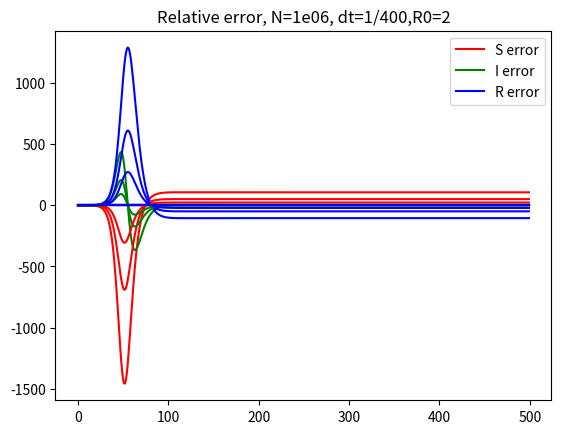

Here is the Python script that generated this plot:
from numpy import random
import numpy as np
import matplotlib.pyplot as plt
from scipy.ndimage import uniform_filter1d

class PopulationNode:


    def __init__(self, total_Population, name, beta=0.2, gamma=0.05):

        # Demographics
        self.Population = total_Population
        self.InitialPopulation=total_Population
        self.S = 1.0
        self.I = 0.0
        self.R = 0.0

        self.b = beta
        self.g = gamma
        self.name = name
        self.history = []
        self.PopulationHistory = []
        self.gotInfected=False


    def advanceByDays(self, days=1,dt=1/10):


        if not self.gotInfected and self.I>0:
            self.gotInfected = True
        z = []
        S_old = self.S
        I_old = self.I
        R_old = self.R
        for day in range(0, days):
            for t in np.linspace(0,1,num=int(1/dt)):
                self.S += (-self.b * S_old * I_old)                  *dt
                self.I += (self.b * S_old * I_old - self.g * I_old) *dt
                self.R += (self.g * I_old)                          *dt



                # [self.S, self.I, self.R] = self.normalize([self.S, self.I, self.R])

                S_old = self.S
                I_old = self.I
                R_old = self.R

            z.append([self.S * self.Population, self.I * self.Population, self.R * self.Population])
        self.history = self.history + z

        return z

    def plotNodeHistory(self):

        """
        Plot the whole history of the "nodeName" named Node.

        """

        history = self.getHistory()
        t = range(0, np.size(history, 0))

        S = []
        I = []
        R = []
        for i in range(0, len(history)):
            S.append((history[i])[0])
            I.append((history[i])[1])
            R.append((history[i])[2])

        plt.plot(t, S, 'r-', t, I, 'g-', t, R, 'b-')

        plt.show()

    def TravelTo(self, targetNode, groupSize):
        """
        :param targetNode: The node that will receive the travelers.
        :param groupSize: the total size of the travelling population
        """
        if groupSize >= self.Population:
            print("Not enough population in node " + str(self.name) + "!")
            return

        [self.S, self.I, self.R] = self.normalize([self.S, self.I, self.R])

        # Create passenger batch
        travelers = random.multinomial(n=groupSize, pvals=[self.S, self.I, self.R])

        # infect the other node.
        dS = travelers[0]
        dI = travelers[1]
        dR = travelers[2]

        # inform if there was an infection
        infected = targetNode.TravelFrom(dS, dI, dR)

        # remove passenger population from this node.
        # calculate using absolute values
        S_total = (np.multiply(self.S, self.Population) - dS)
        if S_total < 0:
            S_total = 0
        I_total = (np.multiply(self.I, self.Population) - dI)
        if I_total < 0:
            I_total = 0
        R_total = (np.multiply(self.R, self.Population) - dR)
        if R_total < 0:
            R_total = 0
        self.Population -= (dS + dI + dR)

        # update percentages.
        [self.S, self.I, self.R] = self.normalize([S_total, I_total, R_total])
        return infected

    def TravelFrom(self, dS, dI, dR):
        """
        Receive the population , seperated into groups of Infected, Susceptible and Resolved(immune)
        people.
        :param dS: Susceptible incoming people.
        :param dI: Infected
        :param dR: Immune
        """

        # Add absolute values
        S_total = (np.multiply(self.S, self.Population) + dS)

        I_total = (np.multiply(self.I, self.Population) + dI)

        R_total = (np.multiply(self.R, self.Population) + dR)
        self.Population += (dS + dI + dR)

        # recalculate percentages
        [self.S, self.I, self.R] = self.normalize([S_total, I_total, R_total])

        return self.gotInfected

    def TestInfect(self, dI=100):
        """
        "Inject" the population with dI infected individuals. This is used to initiate
        the epidemic.

        :param dI:
        """
        S_total = (np.multiply(self.S, self.Population)) + 0
        I_total = (np.multiply(self.I, self.Population)) + dI
        R_total = (np.multiply(self.R, self.Population)) + 0
        self.Population += dI

        # recalculate percentages
        [self.S, self.I, self.R] = self.normalize([S_total, I_total, R_total])

    def getName(self):
        return self.name

    def getHistory(self):
        return self.history

    # def getTruePopulations(self):
    #     return [round(np.multiply(self.S , self.Population)), round(np.multiply(self.I , self.Population)),
    #             round(np.multiply(self.R , self.Population))]

    def updatePopulation(self):
        self.PopulationHistory.append(self.Population)

    def normalize(self, IntList):

        normalizedSIR = np.array(IntList)
        size = len(normalizedSIR)
        normalizedSIR = np.divide(normalizedSIR, normalizedSIR.sum())
        normalizedSIR = np.maximum(normalizedSIR, np.zeros(size))
        return normalizedSIR

    def assertCorrectPopulations(self):
        print(self.I + self.S + self.R)
        assert self.I + self.S + self.R == 1, "Population quotients don't sum up to 1"




def addNormalNoise(history,sigma=1):
    S=[i[0] for i in history]
    I=[i[1] for i in history]
    R=[i[2] for i in history]
    [Sn,In,Rn]=[[],[],[]]

    for i in range(0,len(S)):
        Sn.append( np.add(S[i],np.random.normal(loc=0, scale=sigma*S[i])))
        In.append( np.add(I[i],np.random.normal(loc=0, scale=sigma*I[i])))
        Rn.append( np.add(R[i],np.random.normal(loc=0, scale=sigma*R[i])))
    return [Sn,In,Rn]


def addMeasurementNoise(history,l=1):
    S = [i[0] for i in history]
    I = [i[1] for i in history]
    R = [i[2] for i in history]
    Population=[sum(i) for i in history]
    [Sn, In, Rn] = [[], [], []]
    for i in range(0, len(S)):
        Inoise= np.subtract(I[i], np.random.exponential(scale=1/l * I[i]))
        #Rnoise=np.subtract(R[i], np.random.exponential(scale=1/l * R[i]))
        Rnoise=R[i]
        In.append(max(Inoise,0))
        Rn.append(max(Rnoise,0))
        Sn.append(max(np.subtract(Population[i],np.add(Rnoise,Inoise)),0))

    return [Sn, In, Rn]

def ExponentialNoiseTest(truebeta=0.2,max_lambda=200,min_lambda=1,points=80,MAX_REPEATS=50):
    testNode = PopulationNode(3875000, name="Athens", beta=truebeta)

    testNode.TestInfect(10)
    testNode.advanceByDays(1500)

    print("True beta: ", testNode.b)
    history = testNode.getHistory()

    # calculate betas with noise
    betas = []
    lambdas = np.linspace(min_lambda,max_lambda,points)
    for l in lambdas:
        iter_betas = []
        #for each sigma
        Ss=[]
        Is=[]
        Rs=[]
        for repeat in range(0,MAX_REPEATS):
            noiseHistory = addMeasurementNoise(history, l=l)

            S = noiseHistory[0][:]
            I = noiseHistory[1][:]
            R = noiseHistory[2][:]

            #take rolling averages

            M=60
            S = uniform_filter1d(S, size=M)
            I = uniform_filter1d(I, size=M)
            R = uniform_filter1d(R, size=M)

            Ss.append(S)
            Is.append(I)
            Rs.append(R)


            noiseHistory = [[S[i], I[i], R[i]] for i in range(0, len(S))]
            iter_betas.append(betaGammaFromEquations(noiseHistory)[0])
            if repeat%10 ==0 :
                print(l,repeat)


        Ss=np.mean(Ss,axis=0)
        Is=np.mean(Is,axis=0)
        Rs=np.mean(Rs,axis=0)


        iter_betas=np.sort(iter_betas)[int(MAX_REPEATS/3):2*int(MAX_REPEATS/3)]
        print("beta: ",np.median(iter_betas))
        betas.append(np.median(iter_betas))
        #plt.plot(range(0,len(iter_betas)),iter_betas)
        #plt.show()
        print("done lambda",l)

    error =np.abs( np.divide(np.subtract(betas, truebeta), truebeta))
    return [error, lambdas]


def RunNoiseTests():

    R0 = 1
    [error, sigmas] = ExponentialNoiseTest(truebeta=np.multiply(R0, 0.05))
    fig, axs = plt.subplots(3, 2)
    axs[0, 0].plot(sigmas, error)
    axs[0, 0].set_title('beta =' + str(R0 * 0.05) + ' , R0 = ' + str(R0))
    axs[0, 0].grid(axis='y', which='major')


    print("done ",R0)
    R0 = 1.2
    [error, sigmas] = ExponentialNoiseTest(truebeta=np.multiply(R0, 0.05))
    axs[0, 1].plot(sigmas, error)
    axs[0, 1].set_title('beta =' + str(R0 * 0.05) + ' , R0 = ' + str(R0))
    axs[0, 1].grid(axis='y', which='major')
    print("done ", R0)
    R0 = 1.5
    [error, sigmas] = ExponentialNoiseTest(truebeta=np.multiply(R0, 0.05))
    axs[1, 0].plot(sigmas, error)
    axs[1, 0].set_title('beta =' + str(R0 * 0.05) + ' , R0 = ' + str(R0))
    axs[1, 0].grid(axis='y', which='major')
    print("done ", R0)
    R0 = 2
    [error, sigmas] = ExponentialNoiseTest(truebeta=np.multiply(R0, 0.05))
    axs[1, 1].plot(sigmas, error)
    axs[1, 1].set_title('beta =' + str(R0 * 0.05) + ' , R0 = ' + str(R0))
    axs[1, 1].grid(axis='y', which='major')
    print("done ", R0)
    R0 = 4
    [error, sigmas] = ExponentialNoiseTest(truebeta=np.multiply(R0, 0.05))
    axs[2, 0].plot(sigmas, error)
    axs[2, 0].set_title('beta =' + str(R0 * 0.05) + ' , R0 = ' + str(R0))
    axs[2, 0].grid(axis='y', which='major')
    print("done ", R0)
    R0 = 8
    [error, sigmas] = ExponentialNoiseTest(truebeta=np.multiply(R0, 0.05))
    axs[2, 1].plot(sigmas, error)
    axs[2, 1].set_title('beta =' + str(R0 * 0.05) + ' , R0 = ' + str(R0))
    axs[2, 1].grid(axis='y', which='major')
    print("done ", R0)
    plt.suptitle("Estimation error vs standard deviation (30 days rolling average) ", fontsize=14)

    plt.show()


def betaGammaSingleNode(History):
    NodePopulation = sum(History[0])

    beta = 0
    gamma = 0

    betas = []
    gammas = []
    xToError={}
    theoretical_error={}
    for t in range(len(History) - 1):
        # MEDIAN INSTEAD
        if History[t + 1][1] - History[t][1] == 0 or History[t + 1][0] - History[t][0] == 0:
            break
        St = np.divide(History[t + 1][0], NodePopulation)
        St_1 = np.divide(History[t][0], NodePopulation)
        It = np.divide(History[t + 1][1], NodePopulation)
        It_1 = np.divide(History[t][1], NodePopulation)

        d_beta = - np.divide((St - St_1), (np.multiply(St_1, It_1)))
        d_gamma = 1 - np.divide(It, It_1) + np.multiply(d_beta, St_1)

        xToError[t]=(d_beta-0.2)/0.2
        beta = np.add(beta, d_beta)
        gamma = np.add(gamma, d_gamma)

        # REMOVE
        betas.append(d_beta)
        gammas.append(d_gamma)
        # REMOVE


    beta = np.median(betas)
    gamma = np.median(gammas)

    return [beta, gamma]


def SingleNodeExamples():
    Gamma = 0.3
    fig, axs = plt.subplots(2, 2)
    betas = []
    gammas = []

    for i in range(0, 4):
        R0 = i + 1
        Beta = Gamma * R0
        testNode = PopulationNode(3.5e06, name="Athens", beta=Beta, gamma=Gamma)
        testNode.TestInfect(10)
        testNode.advanceByDays(150)
        history = testNode.getHistory()
        x_axis = range(0, len(history))

        axs[int(i / 2), i % 2].plot(x_axis, [x[0] for x in history], x_axis, [x[1] for x in history], x_axis,
                                    [x[2] for x in history])
        axs[int(i / 2), i % 2].set_title("R0=" + str(R0),fontsize = 18.0)
        axs[int(i / 2), i % 2].set_xlabel('Day',fontsize = 18.0) if i>1 else None
        axs[int(i / 2), i % 2].set_ylabel('Population',fontsize = 18.0) if i%2!=1 else None
        axs[int(i / 2), i % 2].legend(['Susceptibles', 'Infectious', 'Removed'])

        parameters = betaGammaSingleNode(history)
        betas.append(parameters[0])
        gammas.append(parameters[1])


    plt.suptitle("Epidemic progress vs R0")
    plt.show()
    return betas, gammas

def SingleNodeExample(dt):

    beta=0.4
    gamma=0.2
    days=500
    testNode = PopulationNode(1e06, name="Athens", beta=beta, gamma=gamma)
    testNode.TestInfect(10)
    testNode.advanceByDays(days,dt=dt)

    # plt.title("Epidemic progress for 500 days")
    # x=range(days)
    # plt.plot(x, [x[0] for x in history], x, [x[1] for x in history], x,
    #      [x[2] for x in history])
    #
    # plt.show()
    return testNode.getHistory()


results={}
for dt in (100,200,400,2000):
    history=SingleNodeExample(dt=1/dt)
    S=[i[0] for i in history]
    I=[i[1] for i in history]
    R=[i[2] for i in history]
    results[dt]=[S,I,R]

correct=results[2000]
correctS=correct[0]
correctI=correct[1]
correctR=correct[2]
s=range(len(correctS))



error_100_S=(np.subtract(correctS,results[100][0]))
error_100_I=(np.subtract(correctI,results[100][1]))
error_100_R=(np.subtract(correctR,results[100][2]))

error_200_S=(np.subtract(correctS,results[200][0]))
error_200_I=(np.subtract(correctI,results[200][1]))
error_200_R=(np.subtract(correctR,results[200][2]))

error_400_S=(np.subtract(correctS,results[400][0]))
error_400_I=(np.subtract(correctI,results[400][1]))
error_400_R=(np.subtract(correctR,results[400][2]))

plt.title('Absolute error, N=1e06, dt=1/100,R0=2')
plt.plot(s, error_100_S, 'r-', s,error_100_I, 'g-', s, error_100_R, 'b-')
plt.legend(labels=['S error', 'I error', 'R error'])
plt.grid()
plt.show()

plt.title('Absolute error, N=1e06, dt=1/200,R0=2')
plt.plot(s, error_200_S, 'r-', s,error_200_I, 'g-', s, error_200_R, 'b-')
plt.legend(labels=['S error', 'I error', 'R error'])
plt.grid()
plt.show()

plt.title('Absolute error, N=1e06, dt=1/400,R0=2')
plt.plot(s, error_400_S, 'r-', s,error_400_I, 'g-', s, error_400_R, 'b-')
plt.legend(labels=['S error', 'I error', 'R error'])
plt.grid()
plt.show()


error_100_S=np.divide((error_100_S),correctS)
error_100_I=np.divide(error_100_I,correctI)
error_100_R=np.divide(error_100_R,correctR)

error_200_S=np.divide(error_200_S,correctS)
error_200_I=np.divide(error_200_I,correctI)
error_200_R=np.divide(error_200_R,correctR)

error_400_S=np.divide(error_400_S,correctS)
error_400_I=np.divide(error_400_I,correctI)
error_400_R=np.divide(error_400_R,correctR)

plt.title('Relative error, N=1e06, dt=1/100,R0=2')
plt.plot(s, error_100_S, 'r-', s,error_100_I, 'g-', s, error_100_R, 'b-')
plt.legend(labels=['S error', 'I error', 'R error'])
plt.grid()
plt.show()

plt.title('Relative error, N=1e06, dt=1/200,R0=2')
plt.plot(s, error_200_S, 'r-', s,error_200_I, 'g-', s, error_200_R, 'b-')
plt.legend(labels=['S error', 'I error', 'R error'])
plt.grid()
plt.show()

plt.title('Relative error, N=1e06, dt=1/400,R0=2')
plt.plot(s, error_400_S, 'r-', s,error_400_I, 'g-', s, error_400_R, 'b-')
plt.legend(labels=['S error', 'I error', 'R error'])
plt.grid()
plt.show()